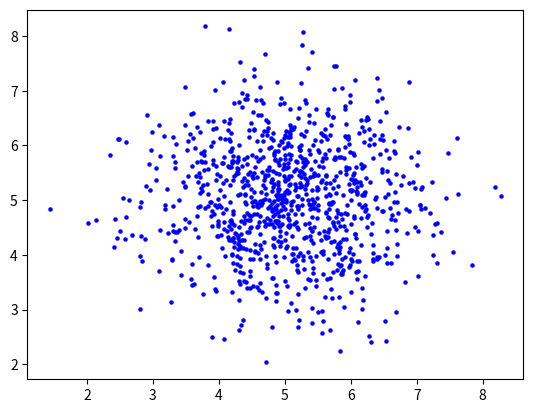

Write Python code to recreate this figure.
import numpy as np
import matplotlib.pylab as plt

# Generate npts random numbers drawn from a normal (Gaussian)
# distribution with mean=5.0 and sigma=1.0
npts = 1000
mu = 5.0
sig = 1.0
# x will be a numpy array which has particular properties.
x = np.random.normal(loc=mu,scale=sig,size=npts)

# Do the same for npts more random numbers for a y-variable
y = np.random.normal(loc=mu,scale=sig,size=npts)

# Make a figure on which to place the histogram
plt.figure()

# Note that we can set the number of bins (bins) and the x-axis range
# (range) in the constructor.
plt.scatter(x,y,marker='o',s=5.0,c='blue')

outfile0 = open('data0.dat','w+')
for a,b in zip(x,y):
    output = "%f %f\n" % (a,b)
    outfile0.write(output)

outfile0.close()

# Generate npts random numbers drawn from a normal (Gaussian)
# distribution with mean=5.0 and sigma=1.0
# Need to call the ``show" function to get the figure to pop up.
plt.show()
